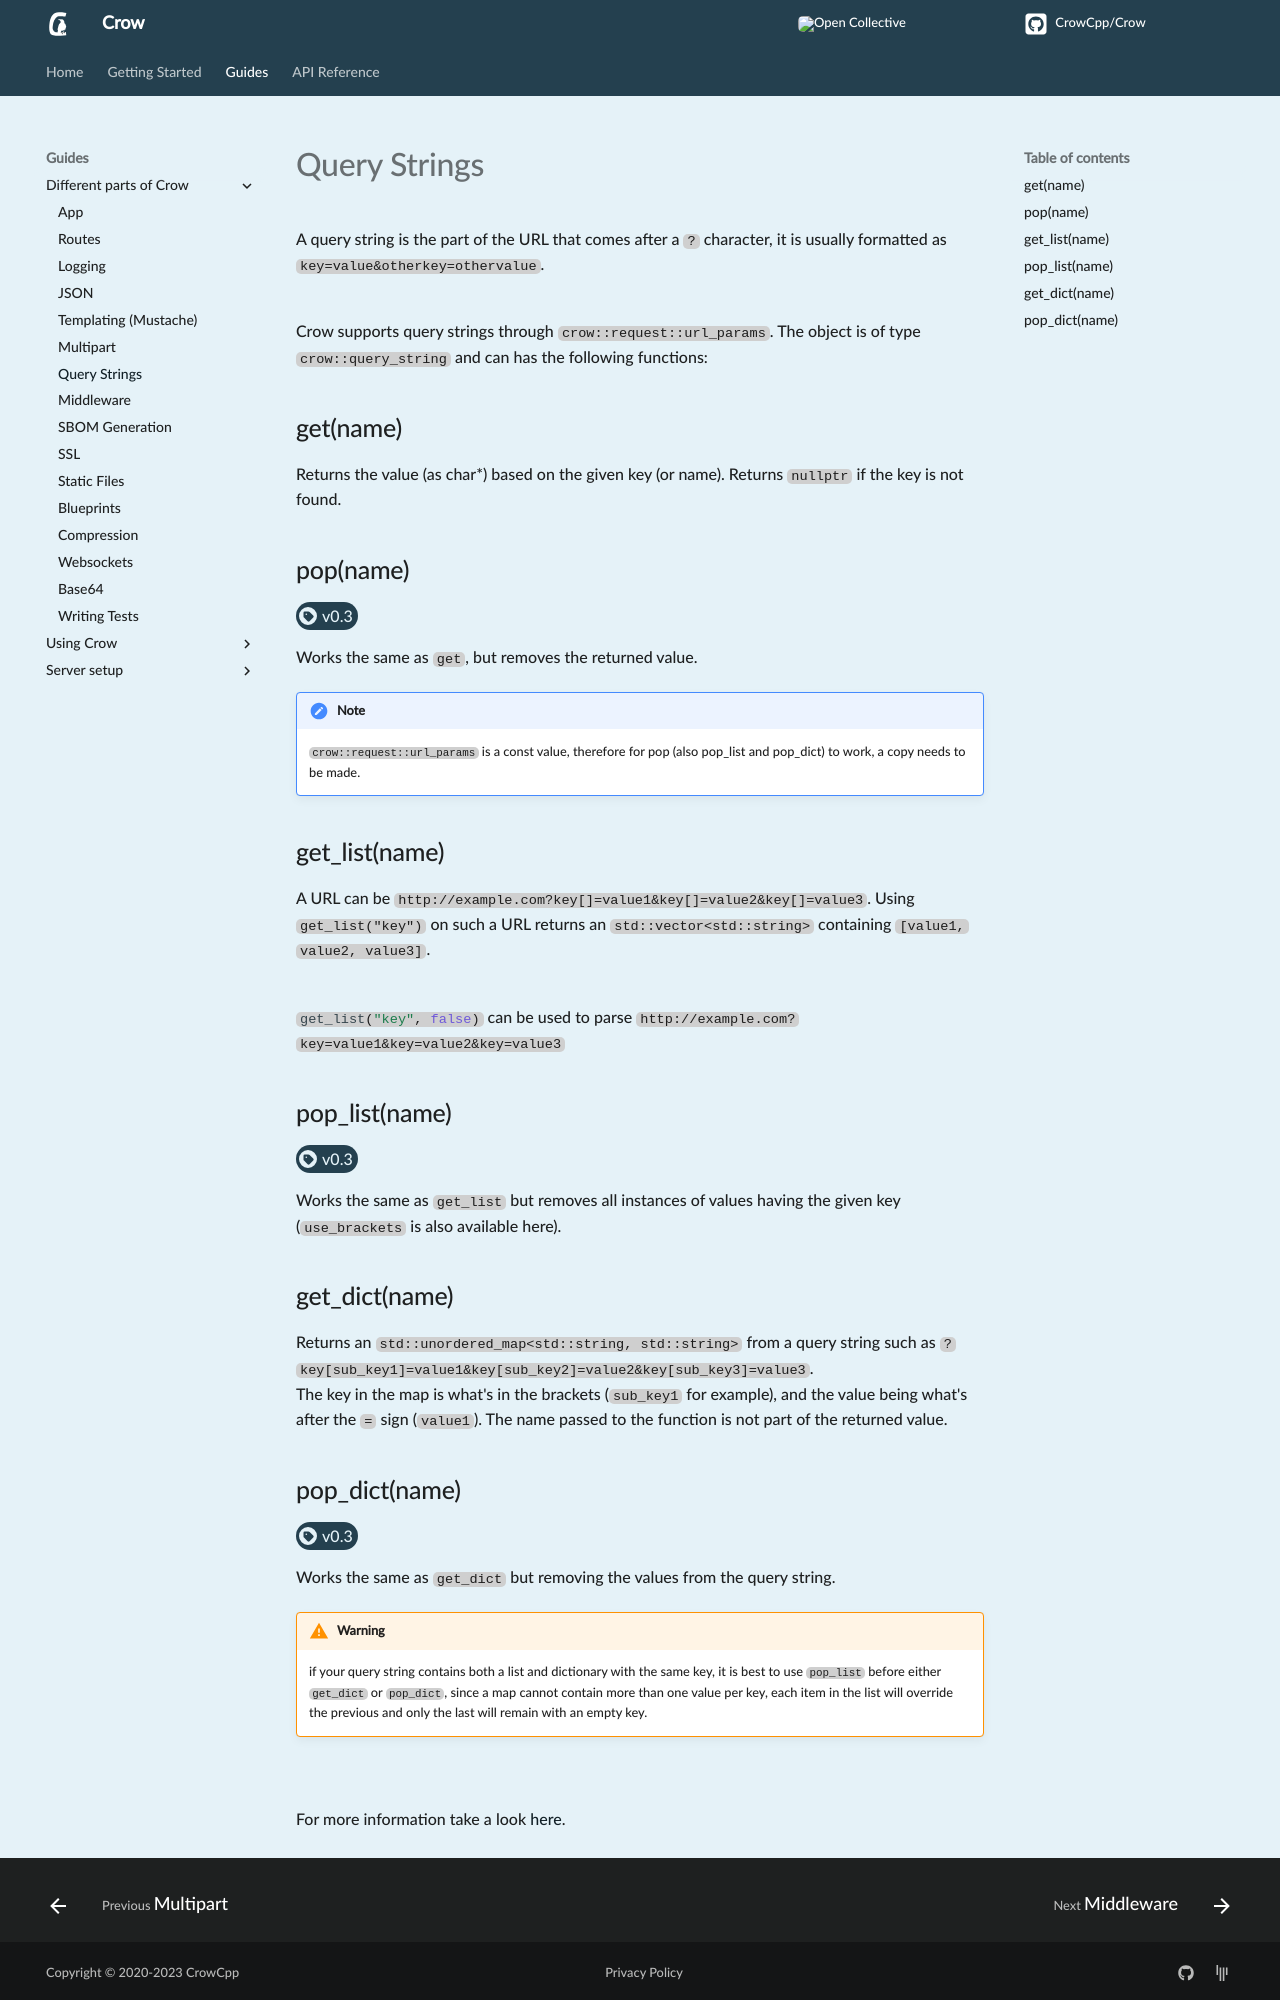

repository: CrowCpp/Crow · page: master/guides/query-string/index.html · generator: mkdocs

A query string is the part of the URL that comes after a `?` character, it is usually formatted as `key=value&otherkey=othervalue`.
<br><br>

Crow supports query strings through `crow::request::url_params`. The object is of type `crow::query_string` and can has the following functions:<br>

## get(name)
Returns the value (as char*) based on the given key (or name). Returns `nullptr` if the key is not found.
## pop(name)
<span class="tag">[:octicons-feed-tag-16: v0.3](https://github.com/CrowCpp/Crow/releases/v0.3)</span>


Works the same as `get`, but removes the returned value.
!!! note

    `crow::request::url_params` is a const value, therefore for pop (also pop_list and pop_dict) to work, a copy needs to be made.

## get_list(name)
A URL can be `http://example.com?key[]=value1&key[]=value2&key[]=value3`. Using `get_list("key")` on such a URL returns an `std::vector<std::string>` containing `[value1, value2, value3]`.<br><br>

`#!cpp get_list("key", false)` can be used to parse `http://example.com?key=value1&key=value2&key=value3`
## pop_list(name)
<span class="tag">[:octicons-feed-tag-16: v0.3](https://github.com/CrowCpp/Crow/releases/v0.3)</span>


Works the same as `get_list` but removes all instances of values having the given key (`use_brackets` is also available here).
## get_dict(name)
Returns an `std::unordered_map<std::string, std::string>` from a query string such as `?key[sub_key1]=value1&key[sub_key2]=value2&key[sub_key3]=value3`.<br>
The key in the map is what's in the brackets (`sub_key1` for example), and the value being what's after the `=` sign (`value1`). The name passed to the function is not part of the returned value.
